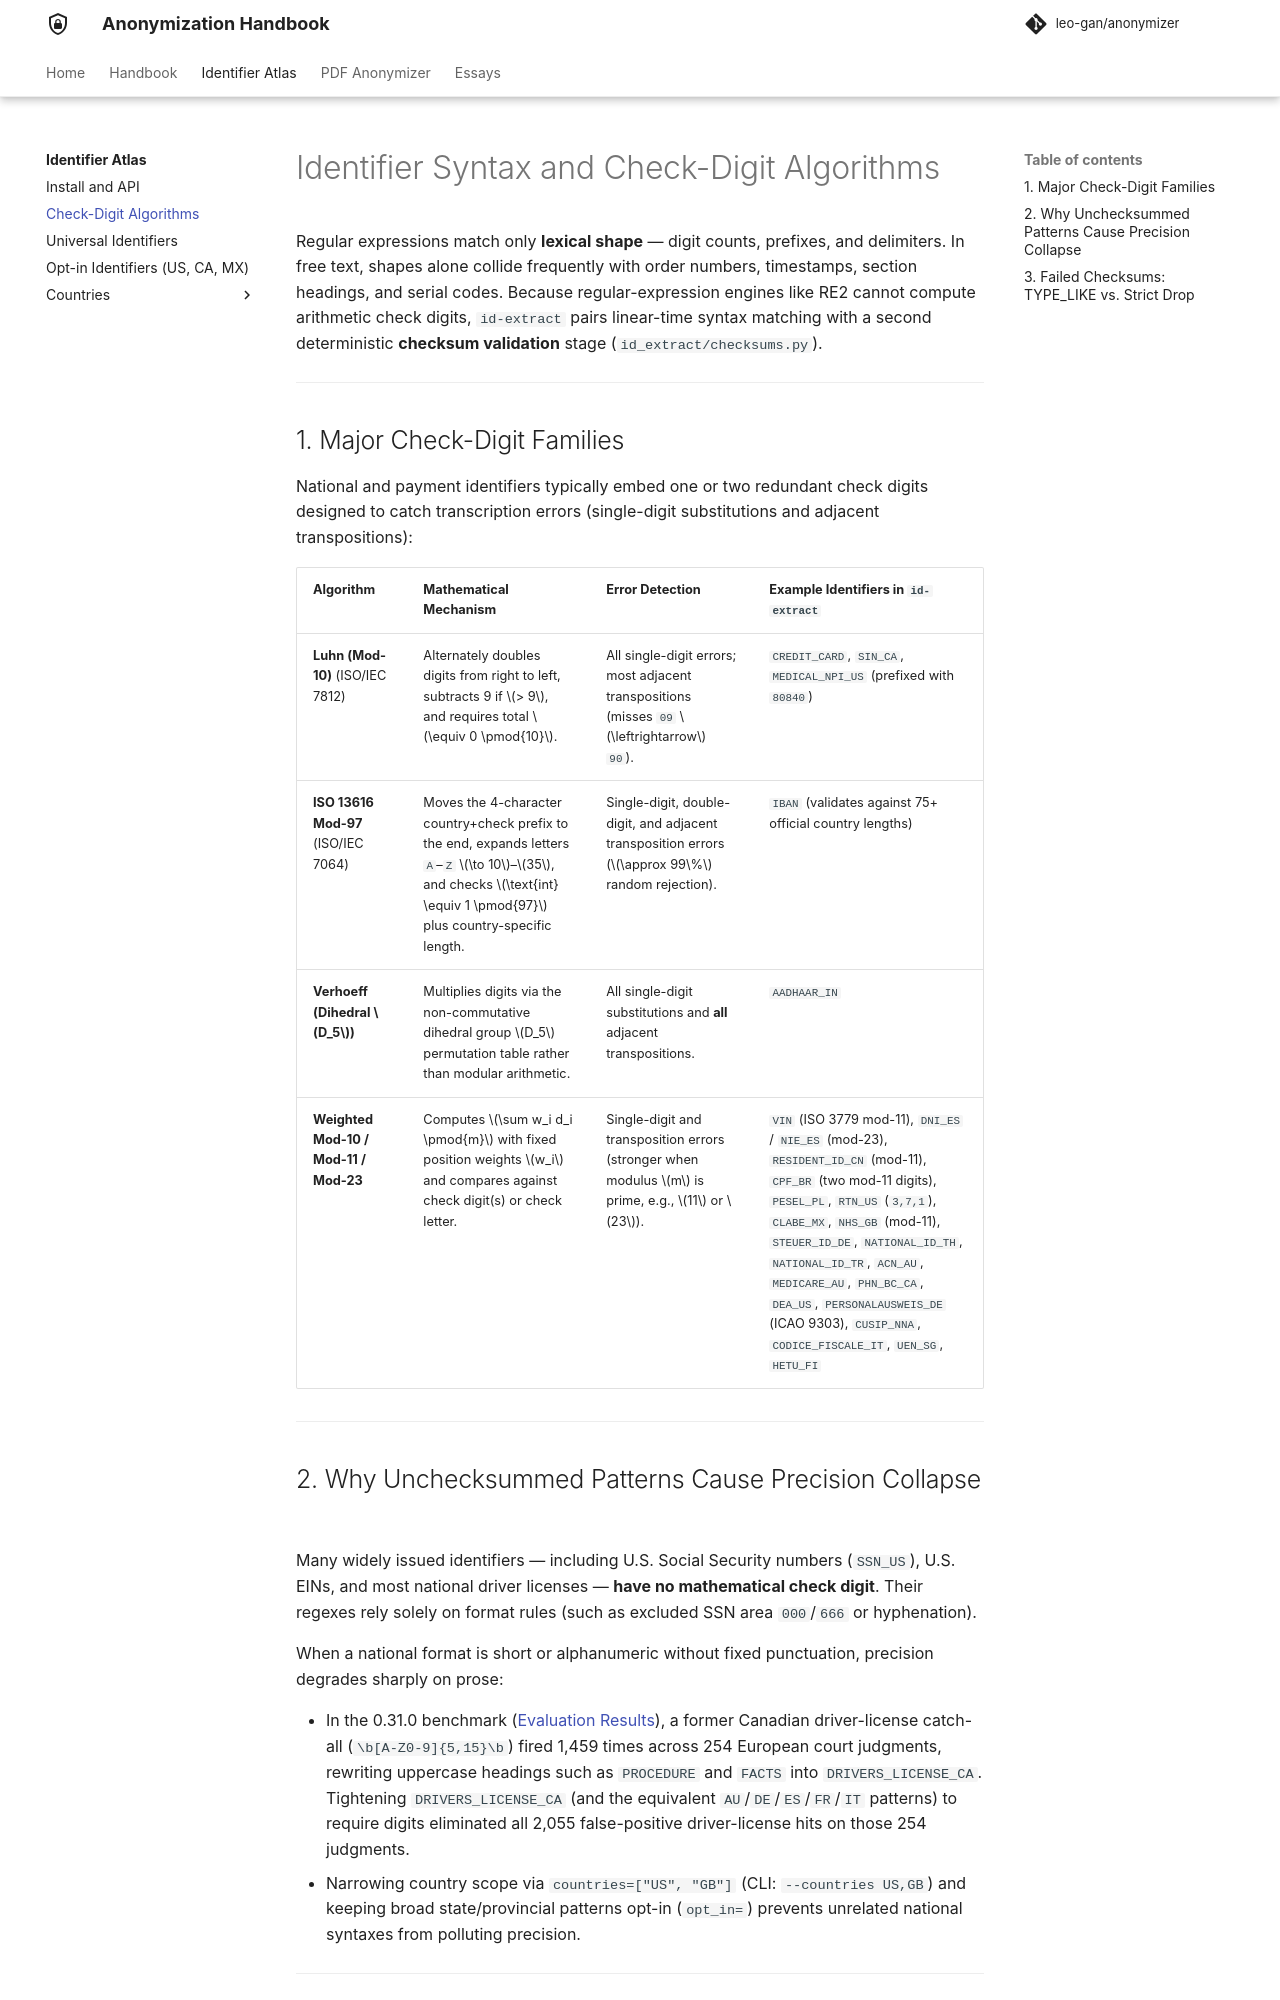

repository: leo-gan/anonymizer · page: id-extract/checksums/index.html · generator: mkdocs

---
description: Mathematical overview of check-digit algorithms (Luhn, ISO 13616 mod-97, Verhoeff, weighted modular sums) and why checksums govern precision vs. recall in PII detection.
---

# Identifier Syntax and Check-Digit Algorithms

Regular expressions match only **lexical shape** — digit counts, prefixes, and delimiters. In free text, shapes alone collide frequently with order numbers, timestamps, section headings, and serial codes. Because regular-expression engines like RE2 cannot compute arithmetic check digits, `id-extract` pairs linear-time syntax matching with a second deterministic **checksum validation** stage (`id_extract/checksums.py`).

---

## 1. Major Check-Digit Families

National and payment identifiers typically embed one or two redundant check digits designed to catch transcription errors (single-digit substitutions and adjacent transpositions):

| Algorithm | Mathematical Mechanism | Error Detection | Example Identifiers in `id-extract` |
|---|---|---|---|
| **Luhn (Mod-10)** (ISO/IEC 7812) | Alternately doubles digits from right to left, subtracts 9 if $> 9$, and requires total $\equiv 0 \pmod{10}$. | All single-digit errors; most adjacent transpositions (misses `09` $\leftrightarrow$ `90`). | `CREDIT_CARD`, `SIN_CA`, `MEDICAL_NPI_US` (prefixed with `80840`) |
| **ISO 13616 Mod-97** (ISO/IEC 7064) | Moves the 4-character country+check prefix to the end, expands letters `A`–`Z` $\to 10$–$35$, and checks $\text{int} \equiv 1 \pmod{97}$ plus country-specific length. | Single-digit, double-digit, and adjacent transposition errors ($\approx 99\%$ random rejection). | `IBAN` (validates against 75+ official country lengths) |
| **Verhoeff (Dihedral $D_5$)** | Multiplies digits via the non-commutative dihedral group $D_5$ permutation table rather than modular arithmetic. | All single-digit substitutions and **all** adjacent transpositions. | `AADHAAR_IN` |
| **Weighted Mod-10 / Mod-11 / Mod-23** | Computes $\sum w_i d_i \pmod{m}$ with fixed position weights $w_i$ and compares against check digit(s) or check letter. | Single-digit and transposition errors (stronger when modulus $m$ is prime, e.g., $11$ or $23$). | `VIN` (ISO 3779 mod-11), `DNI_ES` / `NIE_ES` (mod-23), `RESIDENT_ID_CN` (mod-11), `CPF_BR` (two mod-11 digits), `PESEL_PL`, `RTN_US` (`3,7,1`), `CLABE_MX`, `NHS_GB` (mod-11), `STEUER_ID_DE`, `NATIONAL_ID_TH`, `NATIONAL_ID_TR`, `ACN_AU`, `MEDICARE_AU`, `PHN_BC_CA`, `DEA_US`, `PERSONALAUSWEIS_DE` (ICAO 9303), `CUSIP_NNA`, `CODICE_FISCALE_IT`, `UEN_SG`, `HETU_FI` |

---

## 2. Why Unchecksummed Patterns Cause Precision Collapse

Many widely issued identifiers — including U.S. Social Security numbers (`SSN_US`), U.S. EINs, and most national driver licenses — **have no mathematical check digit**. Their regexes rely solely on format rules (such as excluded SSN area `000`/`666` or hyphenation).

When a national format is short or alphanumeric without fixed punctuation, precision degrades sharply on prose:

- In the 0.31.0 benchmark ([Evaluation Results](../project/eval-results.md#why-the-legal-number-is-not-a-name-leak)), a former Canadian driver-license catch-all (`\b[A-Z0-9]{5,15}\b`) fired 1,459 times across 254 European court judgments, rewriting uppercase headings such as `PROCEDURE` and `FACTS` into `DRIVERS_LICENSE_CA`. Tightening `DRIVERS_LICENSE_CA` (and the equivalent `AU`/`DE`/`ES`/`FR`/`IT` patterns) to require digits eliminated all 2,055 false-positive driver-license hits on those 254 judgments.
- Narrowing country scope via `countries=["US", "GB"]` (CLI: `--countries US,GB`) and keeping broad state/provincial patterns opt-in (`opt_in=`) prevents unrelated national syntaxes from polluting precision.

---
